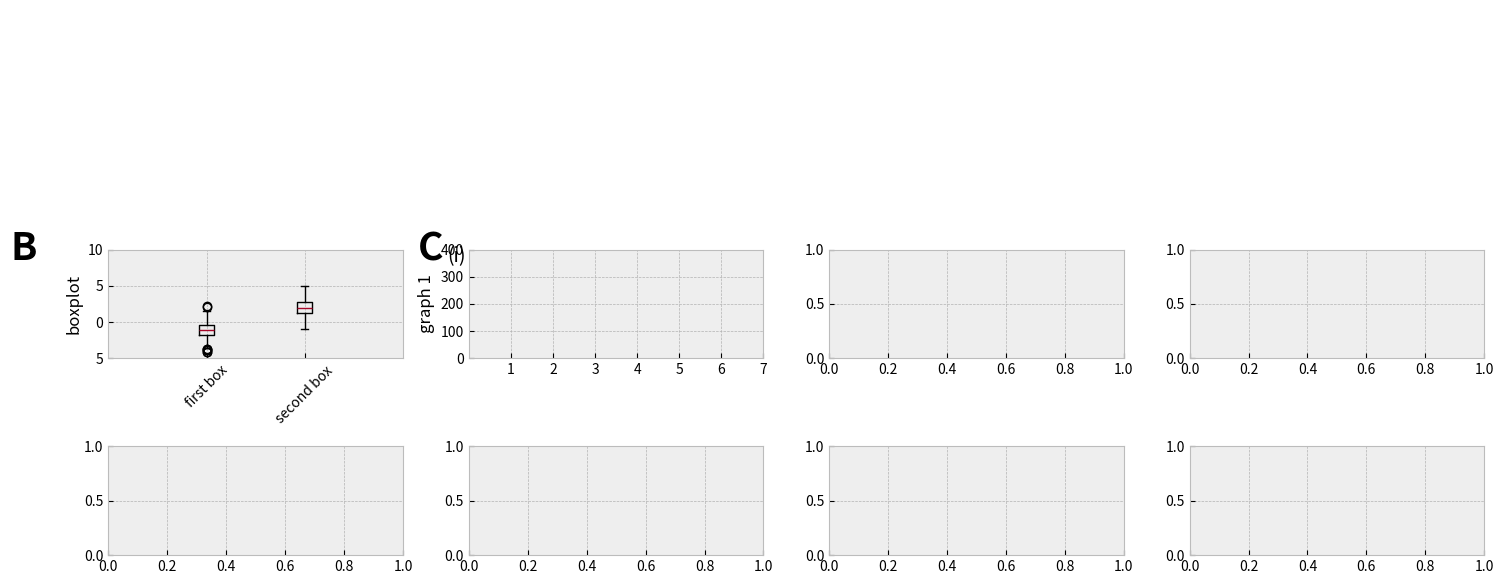

The script that saved this image: (Note: this script raises an exception after producing the figure.)
import matplotlib.pyplot as plt
import numpy as np
from matplotlib.pyplot import (axes, axis, title, legend, figure,
                               xlabel, ylabel, xticks, yticks,
                               xscale, yscale, text, grid,
                               plot, scatter, errorbar, hist, polar,
                               contour, contourf, colorbar, clabel,
                               imshow)
from mpl_toolkits.mplot3d import Axes3D
from numpy import (linspace, logspace, zeros, ones, outer, meshgrid,
                   pi, sin, cos, sqrt, exp)
from numpy.random import normal


plt.style.use('bmh')

fig, axs = plt.subplots(2, 4, figsize=(15, 5), tight_layout=True)

fig.suptitle('Heading', fontsize=80, verticalalignment='baseline',
             color='white')

# I
axs[0, 0].text(-1, 8.5, 'B', fontsize=28, fontweight='bold')

x1 = normal(-1, 1, 1000)
y1 = normal(2, 1, 1000)
axs[0, 0].boxplot([x1, y1])

axs[0, 0].set_ylabel('boxplot', fontsize=12)

axs[0, 0].yaxis.set_ticks(np.arange(-5, 11, 5))
axs[0, 0].yaxis.set_ticklabels([5, 0, 5, 10])
axs[0, 0].xaxis.set_ticklabels(['first box', 'second box'],
                               fontsize=10, rotation=45)
axs[0, 0].axis([0, 3, -5, 10])

# II
axs[0, 1].text(-1.2, 360, 'C', fontsize=28, fontweight='bold')
axs[0, 1].text(-0.5, 355, '(i)', fontsize=14)

axs[0, 1].set_ylabel('graph 1', fontsize=12)

axs[0, 1].yaxis.set_ticks(np.arange(0, 401, 100))
axs[0, 1].xaxis.set_ticks(np.arange(1, 8))
axs[0, 1].xaxis.set_ticklabels(['$C_{a}$', 'ab', 'abc', 'ab', 'abc'],
                               fontsize=12)

axs[0, 1].axis([0.8, 5.5, 0, 400])

axs[0, 1].errorbar(np.arange(1, 6), [350, 290, 295, 280, 290], lw=2,
                   elinewidth=1, capsize=3, marker='o', color='darkorange',
                   yerr=20*ones(5), markersize=9)
axs[0, 1].errorbar(np.arange(1, 6), [250, 190, 175, 180, 190], lw=2,
                   elinewidth=1, capsize=3, marker='o',
                   markerfacecolor='white', color='darkorange',
                   yerr=20*ones(5), markersize=9)

# III
axs[0, 2].text(-1, 13, '(ii)', fontsize=14)

axs[0, 2].set_ylabel('graph 2', fontsize=12)

axs[0, 2].yaxis.set_ticks(np.arange(0, 16, 5))
axs[0, 2].xaxis.set_ticks(np.arange(1, 5))
axs[0, 2].xaxis.set_ticklabels(['$C_{a}$', 'ab', 'abc', 'ab'], fontsize=12)

axs[0, 2].axis([0.7, 4.5, 0, 15])
axs

axs[0, 2].errorbar(np.arange(1, 5, 1), [5, 10, 11, 10], lw=2, elinewidth=1,
                   capsize=3, marker='o', color='darkorange', yerr=0.7*ones(4),
                   markersize=9)
axs[0, 2].errorbar(np.arange(1, 5, 1), [4, 9, 6, 8.5], lw=2, elinewidth=1,
                   capsize=3, marker='o', markerfacecolor='white',
                   color='darkorange', yerr=0.7*ones(4), markersize=9)

# IV
axs[0, 3].text(-1, 13, '(iii)', fontsize=14)

axs[0, 3].set_ylabel('graph 3', fontsize=12)


axs[0, 3].yaxis.set_ticks(np.arange(0, 16, 5))
axs[0, 3].xaxis.set_ticks(np.arange(1, 8))
axs[0, 3].xaxis.set_ticklabels([0, 1, 2, 3, 4, 5, 6], fontsize=12)
axs[0, 3].axis([0.7, 6.5, 0, 15])

axs[0, 3].errorbar(np.arange(1, 8), [0, 5, 7, 8, 8.5, 9.5, 10], lw=2,
                   elinewidth=1, capsize=5, marker='o', color='darkorange',
                   yerr=1*ones(7), markersize=9, zorder=1)
axs[0, 3].errorbar(np.arange(1, 8), [0, 4, 6, 6.5, 7.5, 7.8, 9], lw=2,
                   elinewidth=1, capsize=5, marker='o',
                   markerfacecolor='white', color='darkorange', yerr=1*ones(7),
                   markersize=9, zorder=2)

# V
axs[1, 0].text(0.51, 5.6, '(iv)', fontsize=14)

axs[1, 0].yaxis.set_ticks(np.arange(0, 7, 2))
axs[1, 0].xaxis.set_ticks([])
axs[1, 0].axis([0.7, 1.3, 0, 6])

axs[1, 0].set_ylabel('errorbar', fontsize=12)

axs[1, 0].errorbar([1], [4], lw=2, elinewidth=1,
                   capsize=5, marker='o', color='darkorange', yerr=1*ones(1),
                   markersize=9)
axs[1, 0].errorbar([1], [2], lw=2, elinewidth=1,
                   capsize=5, marker='o', markerfacecolor='white',
                   color='darkorange', yerr=0.4*ones(1), markersize=9)

# VI
axs[1, 1].text(-2, 380, '(v)', fontsize=14)

axs[1, 1].set_ylabel('graph 5', fontsize=12)

axs[1, 1].yaxis.set_ticks(np.arange(0, 401, 100))
axs[1, 1].xaxis.set_ticks(np.arange(1, 8))
axs[1, 1].xaxis.set_ticklabels([0, 1, 2, 3, 4, 5, 6], fontsize=10)
axs[1, 1].axis([0.7, 7.5, 0, 400])

axs[1, 1].errorbar(np.arange(1, 8), [50, 100, 135, 190, 220, 250, 300], lw=2,
                   elinewidth=1, capsize=5, marker='o', color='darkorange',
                   yerr=20*ones(7), markersize=9, zorder=1,
                   label='Dark-orange with face')
axs[1, 1].errorbar(np.arange(1, 8), [45, 85, 110, 125, 150, 190, 225], lw=2,
                   elinewidth=1, capsize=5, marker='o', color='lightblue',
                   yerr=20*ones(7), markersize=9, zorder=0,
                   label='Light-blue plot')
axs[1, 1].errorbar(np.arange(1, 8), [40, 70, 85, 95, 110, 135, 175], lw=2,
                   elinewidth=1, capsize=5, marker='o',
                   markerfacecolor='white', color='darkorange',
                   yerr=20*ones(7), markersize=9, zorder=2,
                   label='Dark-orange without face')

# VII
axs[1, 2].text(-1.3, 95, '(vi)', fontsize=14)

axs[1, 2].set_ylabel('graph 6', fontsize=12)

axs[1, 2].yaxis.set_ticks(np.arange(0, 101, 20))
axs[1, 2].xaxis.set_ticks(np.arange(1, 6))
axs[1, 2].xaxis.set_ticklabels([0, 6, 12, 18, 24], fontsize=10)
axs[1, 2].axis([0.7, 5.5, 0, 100])

axs[1, 2].errorbar(np.arange(1, 6), [15, 37, 65, 70, 72], lw=2, elinewidth=1,
                   capsize=5, marker='o', color='darkorange', yerr=5*ones(5),
                   markersize=9)
axs[1, 2].errorbar(np.arange(1, 6), [7, 15, 25, 30, 35], lw=2, elinewidth=1,
                   capsize=5, marker='o', markerfacecolor='white',
                   markersize=9, color='darkorange', yerr=5*ones(5))

# VIII
axs[1, 3].text(-0.3, 740, '(vii)', fontsize=14)

axs[1, 3].set_ylabel('graph 7', fontsize=12)

axs[1, 3].yaxis.set_ticks(np.arange(0, 801, 200))
axs[1, 3].xaxis.set_ticks([0.5, 1.5])
axs[1, 3].xaxis.set_ticklabels(['Q', 'second'],
                               fontsize=10)
axs[1, 3].axis([0.3, 1.8, 0, 800])

axs[1, 3].errorbar([0.5, 1.5], [250, 700], lw=2, elinewidth=1,
                   capsize=3, marker='o', color='darkorange', yerr=70*ones(2),
                   markersize=9)
axs[1, 3].errorbar([0.5, 1.5], [200, 400], lw=2, elinewidth=1,
                   capsize=3, marker='o', markerfacecolor='white',
                   color='darkorange', yerr=40*ones(2), markersize=9)

fig.legend(fontsize=15,
           ncol=2,
           facecolor='w',
           edgecolor='w',
           loc='upper center')

plt.show()
